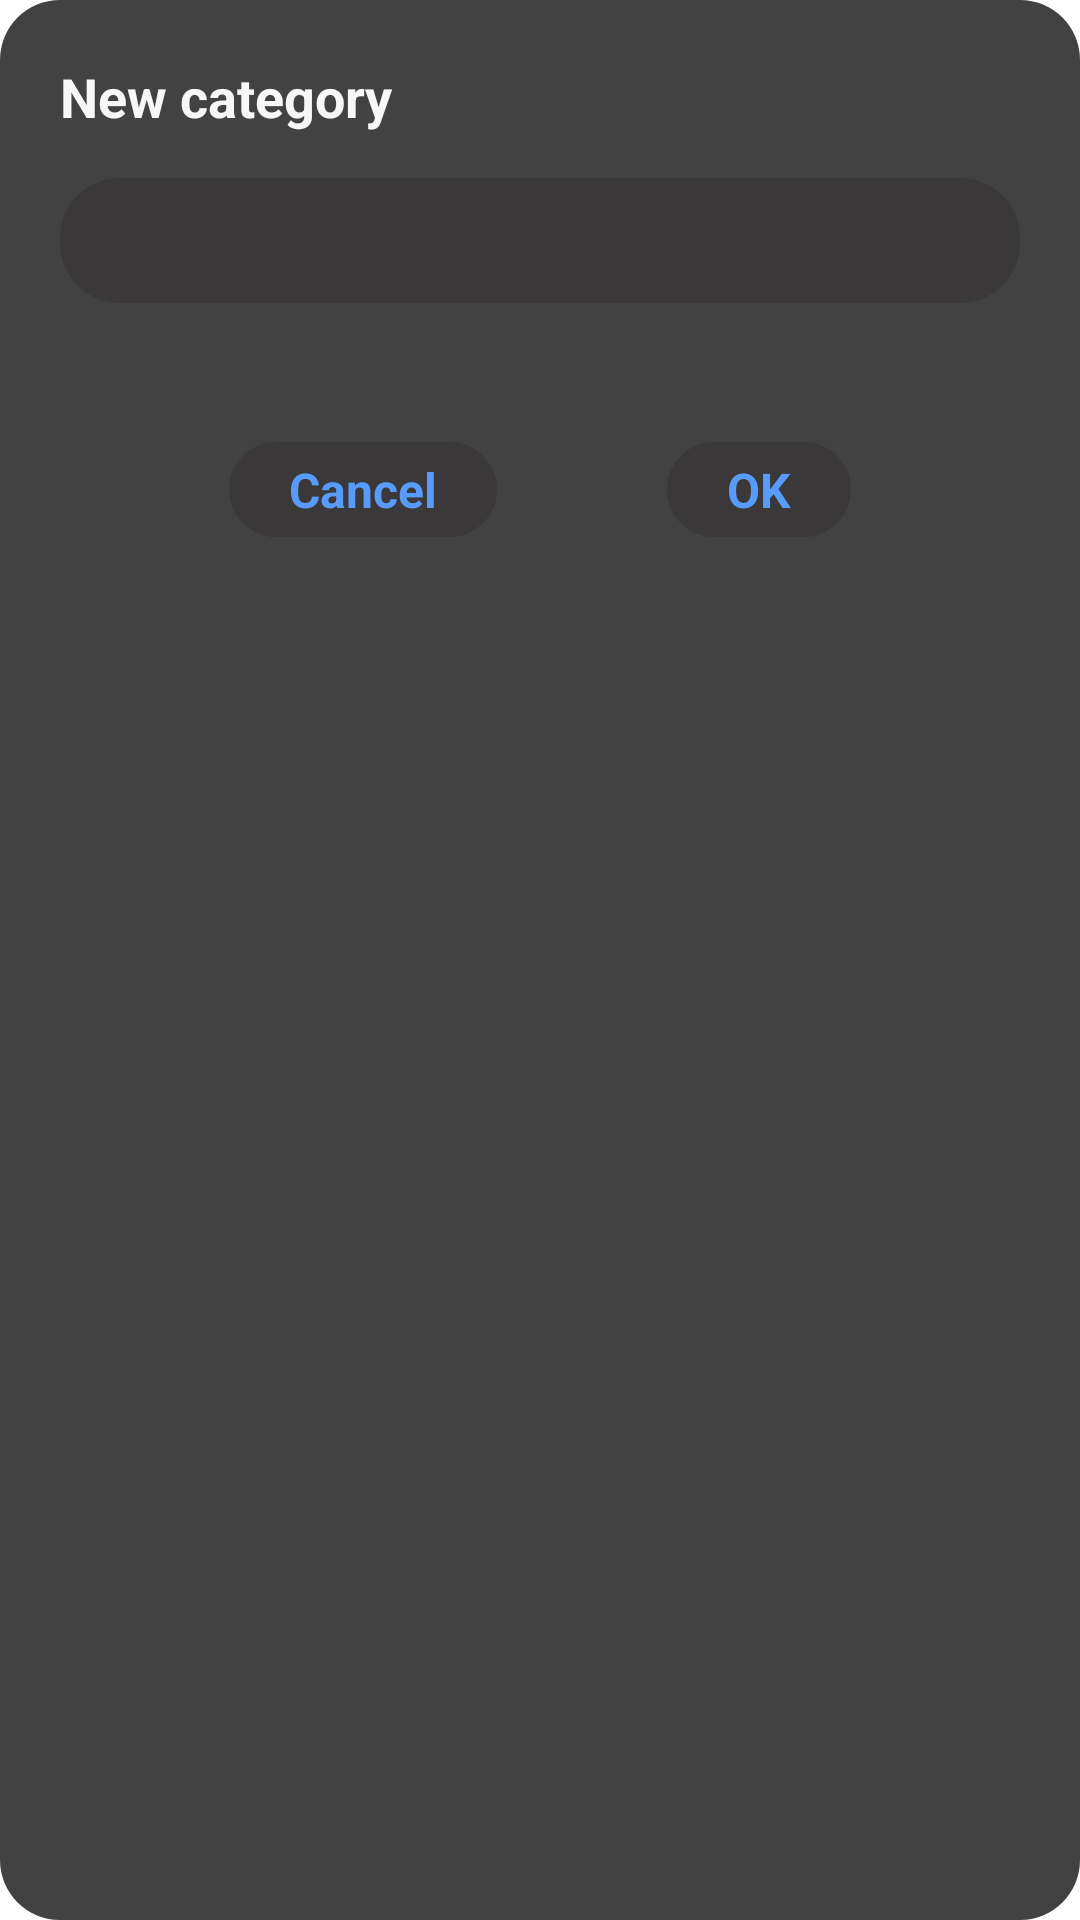

This screen was rendered from an Android layout file. Write that file and the resources it references.
<!-- AndroidManifest.xml: application theme Theme.NoteAndSchedule -->
<!-- res/layout/add_item_dialog.xml -->
<?xml version="1.0" encoding="utf-8"?>
<androidx.constraintlayout.widget.ConstraintLayout
    xmlns:android="http://schemas.android.com/apk/res/android"
    xmlns:app="http://schemas.android.com/apk/res-auto"
    android:layout_width="match_parent"
    android:layout_height="wrap_content"
    xmlns:tools="http://schemas.android.com/tools"
    android:layout_marginHorizontal="@dimen/margin_add_item"
    android:padding="@dimen/component_margin_vertical"
    android:background="@drawable/dialog_reminder_shape"
    android:layout_gravity="center">

    <TextView
        android:id="@+id/textView_title"
        style="@style/dialog_reminder_text_style"
        app:layout_constraintTop_toTopOf="parent"
        app:layout_constraintStart_toStartOf="parent"
        app:layout_constraintEnd_toEndOf="parent"
        android:text="@string/add_new_category"
        android:textSize="@dimen/text_size" />

    <EditText
        android:id="@+id/editText_item_name"
        style="@style/dialog_reminder_text_style"
        android:background="@drawable/item_reminder_shape"
        app:layout_constraintTop_toBottomOf="@id/textView_title"
        app:layout_constraintStart_toStartOf="parent"
        app:layout_constraintEnd_toEndOf="parent"
        android:layout_marginTop="@dimen/app_margin"
        tools:text="Item"
        android:ellipsize="end"
        android:singleLine="true"
        android:scrollHorizontally="true"
        android:gravity="center_vertical"
        android:importantForAutofill="no"
        android:inputType="textCapSentences"
        tools:ignore="LabelFor"
        android:focusedByDefault="true"
        tools:targetApi="o" />

    <TextView
        android:id="@+id/textView_character"
        android:layout_width="wrap_content"
        android:layout_height="wrap_content"
        app:layout_constraintTop_toBottomOf="@id/editText_item_name"
        app:layout_constraintEnd_toEndOf="parent"
        tools:text="10/50"
        android:textColor="@color/white"
        android:textSize="@dimen/notation_text_size"
        android:layout_marginTop="@dimen/min_app_margin" />

    <TextView
        android:id="@+id/textView_cancel"
        style="@style/dialog_reminder_text_style"
        android:background="@drawable/category_text_shape"
        android:layout_width="wrap_content"
        app:layout_constraintTop_toBottomOf="@id/textView_character"
        app:layout_constraintStart_toStartOf="parent"
        app:layout_constraintEnd_toStartOf="@id/textView_set"
        android:layout_marginTop="@dimen/component_margin_vertical"
        android:text="@string/cancel"
        android:textColor="@color/primary_color"/>

    <TextView
        android:id="@+id/textView_set"
        style="@style/dialog_reminder_text_style"
        android:background="@drawable/category_text_shape"
        android:layout_width="wrap_content"
        app:layout_constraintTop_toBottomOf="@id/textView_character"
        app:layout_constraintStart_toEndOf="@id/textView_cancel"
        app:layout_constraintEnd_toEndOf="parent"
        android:layout_marginTop="@dimen/component_margin_vertical"
        android:text="@string/ok"
        android:textColor="@color/primary_color" />

</androidx.constraintlayout.widget.ConstraintLayout>
<!-- resources referenced by this layout -->
<resources>
  <color name="primary_color">#589CFB</color>
  <color name="white">#F4FFFFFF</color>
  <dimen name="app_margin">15dp</dimen>
  <dimen name="component_margin_vertical">20dp</dimen>
  <dimen name="margin_add_item">30dp</dimen>
  <dimen name="min_app_margin">10dp</dimen>
  <dimen name="notation_text_size">12sp</dimen>
  <dimen name="text_size">18sp</dimen>
  <!-- drawable category_text_shape (drawable) -->
  <?xml version="1.0" encoding="utf-8"?>
  <shape xmlns:android="http://schemas.android.com/apk/res/android">
  
      <solid android:color="@color/item_dialog_black"/>
  
      <corners android:radius="@dimen/component_margin_vertical"/>
  
      <padding
          android:top="@dimen/padding_component"
          android:bottom="@dimen/padding_component"
          android:left="@dimen/component_margin_vertical"
          android:right="@dimen/component_margin_vertical"/>
  
  </shape>
  <!-- drawable dialog_reminder_shape (drawable) -->
  <?xml version="1.0" encoding="utf-8"?>
  <shape xmlns:android="http://schemas.android.com/apk/res/android"
      android:shape="rectangle">
  
      <solid android:color="@color/black" />
  
      <corners android:radius="@dimen/component_margin_vertical"/>
  
  </shape>
  <!-- drawable item_reminder_shape (drawable) -->
  <?xml version="1.0" encoding="utf-8"?>
  <shape xmlns:android="http://schemas.android.com/apk/res/android">
  
      <solid android:color="@color/item_dialog_black"/>
  
      <corners android:radius="@dimen/component_margin_vertical"/>
  
      <padding
          android:top="@dimen/min_app_margin"
          android:bottom="@dimen/min_app_margin"
          android:left="@dimen/component_margin_vertical"
          android:right="@dimen/component_margin_vertical"/>
  
  </shape>
  <string name="add_new_category">New category</string>
  <string name="cancel">Cancel</string>
  <string name="ok">OK</string>
  <style name="dialog_reminder_text_style">
          <item name="android:layout_height">wrap_content</item>
          <item name="android:layout_width">0dp</item>
          <item name="android:textColor">@color/white</item>
          <item name="android:textSize">@dimen/text_size_normal</item>
          <item name="android:textStyle">bold</item>
      </style>
  <style name="Theme.NoteAndSchedule" parent="Theme.MaterialComponents.DayNight.NoActionBar">
          
          <item name="colorPrimary">@color/primary_color</item>
          <item name="colorPrimaryVariant">@color/variant_color</item>
          <item name="colorOnPrimary">@color/white</item>
          
          <item name="colorSecondary">@color/teal_200</item>
          <item name="colorSecondaryVariant">@color/teal_700</item>
          <item name="colorOnSecondary">@color/black</item>
          
          <item name="android:statusBarColor" tools:targetApi="l">?attr/colorPrimaryVariant</item>
          
      </style>
  <color name="item_dialog_black">#9B353232</color>
  <dimen name="padding_component">5dp</dimen>
  <color name="black">#424242</color>
  <dimen name="text_size_normal">16sp</dimen>
  <color name="variant_color">#A2115EDE</color>
  <color name="teal_200">#A303CDB9</color>
  <color name="teal_700">#FF018786</color>
</resources>
